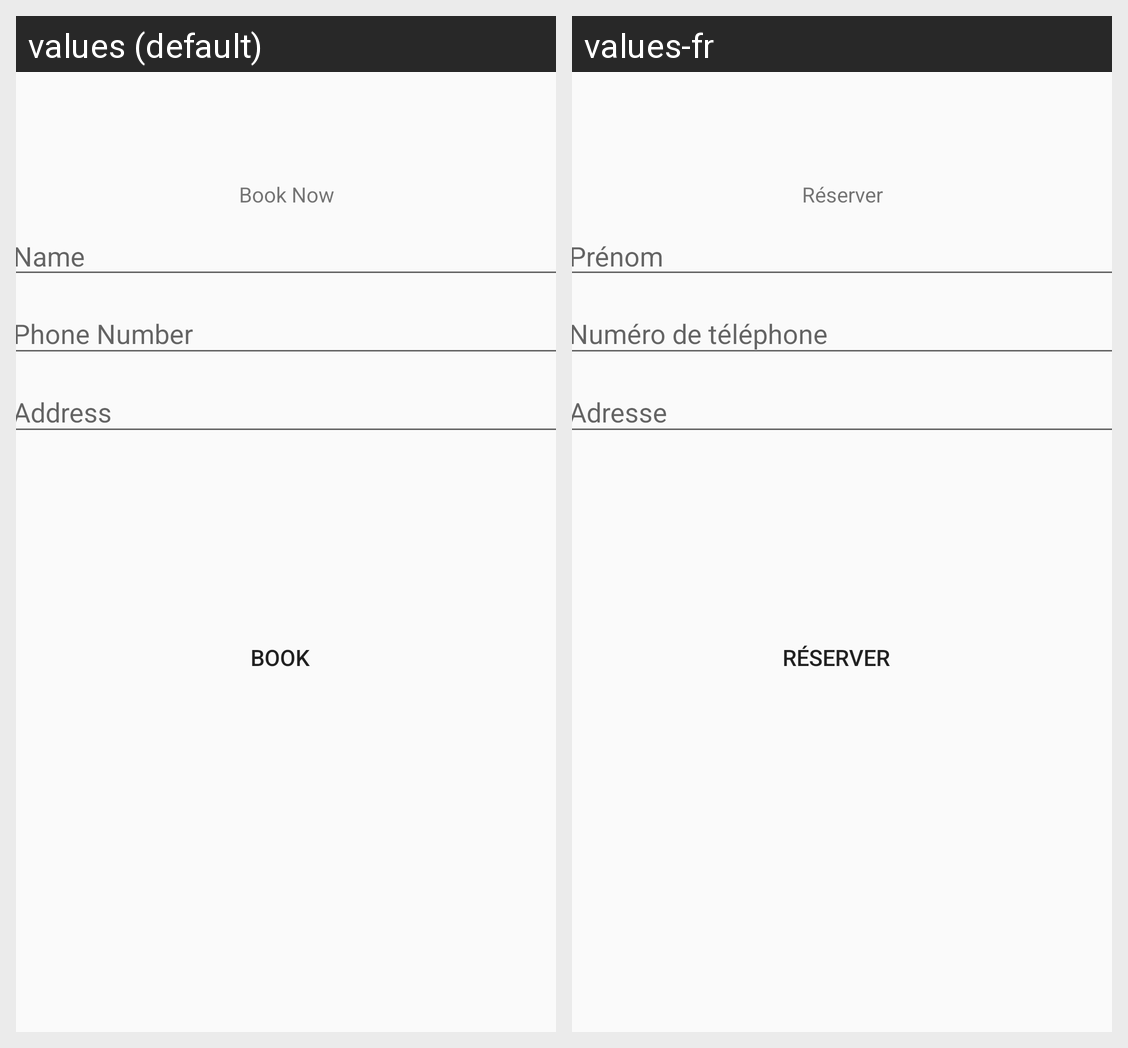

Locale-by-locale string values for the Android screen shown in this grid:
Android screen res/layout/fragment_booknow.xml rendered under 2 locales, left to right: values (default), values-fr. Device: Nexus 5 (rendered at 1080×1920; each locale shown at half size, 540×960, under a caption strip naming it); theme AppTheme.
Strings drawn on this screen, with the default value and each locale's value (text and hints the layout hard-codes, and strings that could not be matched under every locale, appear in the picture but are not listed):

book_now_title
  values: Book Now
  values-fr: Réserver

action_name
  values: Name
  values-fr: Prénom

action_phone
  values: Phone Number
  values-fr: Numéro de téléphone

action_address
  values: Address
  values-fr: Adresse

action_book
  values: Book
  values-fr: Réserver
